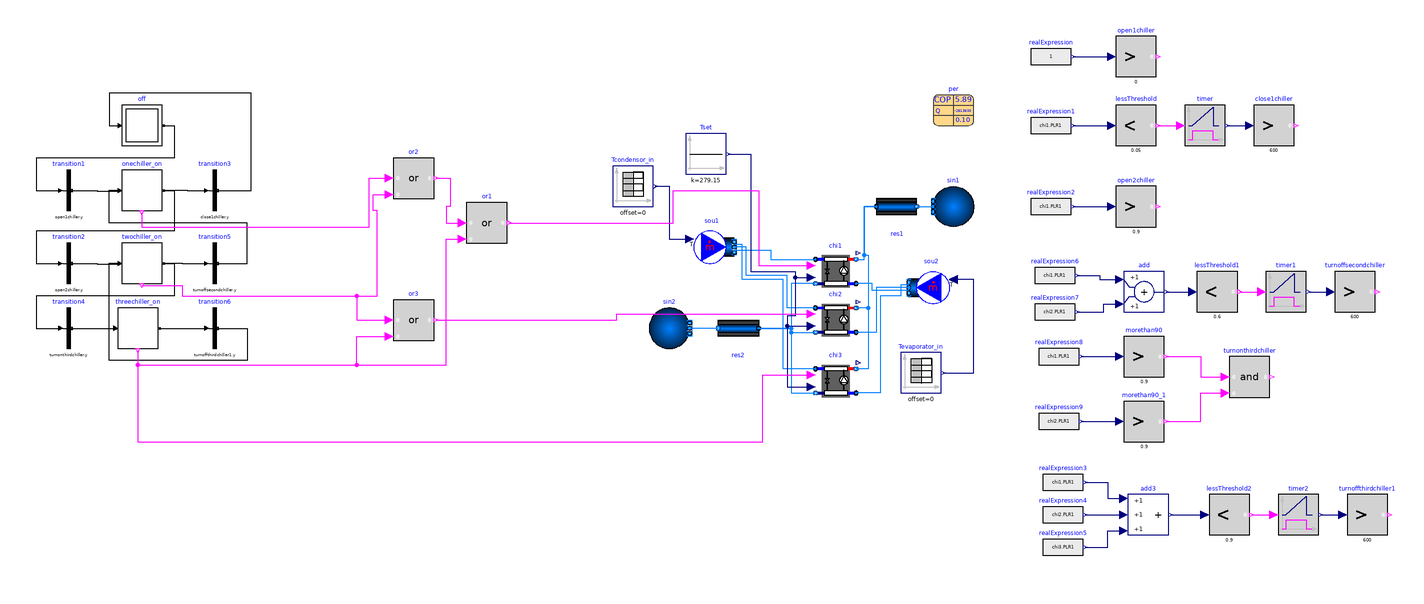

The component connection diagram of the Modelica model below, drawn from its own Placement and Line annotations.

model MiniProject3_1
  Modelica.StateGraph.InitialStep off(nOut=1, nIn=1)
    annotation (Placement(transformation(extent={{-318,66},{-298,86}})));
  Modelica.StateGraph.StepWithSignal onechiller_on(nIn=2, nOut=2)
    annotation (Placement(transformation(extent={{-318,34},{-298,54}})));
  Modelica.StateGraph.StepWithSignal twochiller_on(nIn=2, nOut=2)
    annotation (Placement(transformation(extent={{-318,-2},{-298,18}})));
  Modelica.StateGraph.StepWithSignal threechiller_on(nIn=1, nOut=1)
    annotation (Placement(transformation(extent={{-320,-34},{-300,-14}})));
  Modelica.StateGraph.Transition transition1(condition=open1chiller.y)
    annotation (Placement(transformation(extent={{-354,34},{-334,54}})));
  Modelica.StateGraph.Transition transition2(condition=open2chiller.y)
    annotation (Placement(transformation(extent={{-354,-2},{-334,18}})));
  Modelica.StateGraph.Transition transition3(condition=close1chiller.y)
    annotation (Placement(transformation(extent={{-282,34},{-262,54}})));
  Modelica.StateGraph.Transition transition4(condition=turnonthirdchiller.y)
    annotation (Placement(transformation(extent={{-354,-34},{-334,-14}})));
  Modelica.StateGraph.Transition transition5(condition=turnoffsecondchiller.y)
    annotation (Placement(transformation(extent={{-282,-2},{-262,18}})));
  Modelica.StateGraph.Transition transition6(condition=turnoffthirdchiller1.y)
    annotation (Placement(transformation(extent={{-282,-34},{-262,-14}})));
  Buildings.Fluid.Sources.MassFlowSource_T sou1(
    nPorts=3,
    redeclare package Medium = Buildings.Media.Water "Water",
    use_T_in=true,
    m_flow=150,
    T=298.15) "Mass flow source"
    annotation (Placement(transformation(extent={{-36,6},{-16,26}})));
  Buildings.Fluid.Sources.MassFlowSource_T sou2(
    nPorts=3,
    redeclare package Medium = Buildings.Media.Water "Water",
    use_T_in=true,
    m_flow=100,
    T=291.15) "Mass flow source"
    annotation (Placement(transformation(extent={{90,-14},{70,6}})));
  Buildings.Fluid.Sources.Boundary_pT sin1(redeclare package Medium =
        Buildings.Media.Water "Water",
      nPorts=1)
              "Pressure source"
    annotation (Placement(
        transformation(
        extent={{10,-10},{-10,10}},
        origin={92,36})));
  Buildings.Fluid.Sources.Boundary_pT sin2(redeclare package Medium =
        Buildings.Media.Water "Water",
      nPorts=1)
              "Pressure source"
    annotation (Placement(
        transformation(
        extent={{-10,-10},{10,10}},
        origin={-48,-24})));
  Buildings.Fluid.FixedResistances.PressureDrop res1(
    redeclare package Medium = Buildings.Media.Water "Water",
    m_flow_nominal=160,
    dp_nominal=6000) "Flow resistance"
    annotation (Placement(transformation(extent={{54,26},{74,46}})));
  Buildings.Fluid.FixedResistances.PressureDrop res2(
    dp_nominal=6000,
    redeclare package Medium = Buildings.Media.Water "Water",
    m_flow_nominal=112)               "Flow resistance"
    annotation (Placement(transformation(extent={{-4,-34},{-24,-14}})));
  parameter Buildings.Fluid.Chillers.Data.ElectricEIR.ElectricEIRChiller_McQuay_WSC_471kW_5_89COP_Vanes
    per(QEva_flow_nominal=-2813600)
        "Chiller performance data"
    annotation (Placement(transformation(extent={{82,76},{102,96}})));
  Buildings.Fluid.Chillers.ElectricEIR chi1(
    redeclare package Medium1 = Buildings.Media.Water "Water",
    redeclare package Medium2 = Buildings.Media.Water "Water",
    PLR1(start=0.05, fixed=false),
    per=per,
    energyDynamics=Modelica.Fluid.Types.Dynamics.FixedInitial,
    dp1_nominal=6000,
    dp2_nominal=6000) "Chiller model"
    annotation (Placement(transformation(extent={{24,-6},{44,14}})));
  Modelica.Blocks.Logical.GreaterThreshold open1chiller(threshold=0)
    "Greater threshold"
    annotation (Placement(transformation(extent={{172,100},{192,120}})));
  Modelica.Blocks.Logical.GreaterThreshold close1chiller(threshold=600)
    "Greater threshold"
    annotation (Placement(transformation(extent={{240,66},{260,86}})));
  Modelica.Blocks.Logical.GreaterThreshold open2chiller(threshold=0.9)
    "Greater threshold"
    annotation (Placement(transformation(extent={{172,26},{192,46}})));
  Modelica.Blocks.Sources.RealExpression realExpression(y=1)
    annotation (Placement(transformation(extent={{130,100},{150,120}})));
  Modelica.Blocks.Sources.RealExpression realExpression1(y=chi1.PLR1)
    annotation (Placement(transformation(extent={{130,66},{150,86}})));
  Modelica.Blocks.Sources.RealExpression realExpression2(y=chi1.PLR1)
    annotation (Placement(transformation(extent={{130,26},{150,46}})));
  Modelica.Blocks.Logical.LessThreshold lessThreshold(threshold=0.05)
    annotation (Placement(transformation(extent={{172,66},{192,86}})));
  Modelica.Blocks.Logical.Timer timer
    annotation (Placement(transformation(extent={{206,66},{226,86}})));
  Modelica.Blocks.Math.Add add
    annotation (Placement(transformation(extent={{176,-16},{196,4}})));
  Modelica.Blocks.Sources.RealExpression realExpression6(y=chi1.PLR1)
    annotation (Placement(transformation(extent={{132,-8},{152,12}})));
  Modelica.Blocks.Sources.RealExpression realExpression7(y=chi2.PLR1)
    annotation (Placement(transformation(extent={{132,-26},{152,-6}})));
  Buildings.Fluid.Chillers.ElectricEIR chi2(
    redeclare package Medium1 = Buildings.Media.Water "Water",
    redeclare package Medium2 = Buildings.Media.Water "Water",
    PLR1(start=0.05, fixed=false),
    per=per,
    energyDynamics=Modelica.Fluid.Types.Dynamics.FixedInitial,
    dp1_nominal=6000,
    dp2_nominal=6000) "Chiller model"
    annotation (Placement(transformation(extent={{24,-30},{44,-10}})));
  Buildings.Fluid.Chillers.ElectricEIR chi3(
    redeclare package Medium1 = Buildings.Media.Water "Water",
    redeclare package Medium2 = Buildings.Media.Water "Water",
    PLR1(fixed=false, start=0.05),
    per=per,
    energyDynamics=Modelica.Fluid.Types.Dynamics.FixedInitial,
    dp1_nominal=6000,
    dp2_nominal=6000) "Chiller model"
    annotation (Placement(transformation(extent={{24,-60},{44,-40}})));
  Modelica.Blocks.Logical.And turnonthirdchiller
    annotation (Placement(transformation(extent={{228,-58},{248,-38}})));
  Modelica.Blocks.Sources.RealExpression realExpression8(y=chi1.PLR1)
    annotation (Placement(transformation(extent={{134,-48},{154,-28}})));
  Modelica.Blocks.Sources.RealExpression realExpression9(y=chi2.PLR1)
    annotation (Placement(transformation(extent={{134,-80},{154,-60}})));
  Modelica.Blocks.Logical.GreaterThreshold morethan90(threshold=0.9)
    "Greater threshold"
    annotation (Placement(transformation(extent={{176,-48},{196,-28}})));
  Modelica.Blocks.Logical.GreaterThreshold morethan90_1(threshold=0.9)
    "Greater threshold"
    annotation (Placement(transformation(extent={{176,-80},{196,-60}})));
  Modelica.Blocks.Math.Add3 add3
    annotation (Placement(transformation(extent={{178,-126},{198,-106}})));
  Modelica.Blocks.Sources.RealExpression realExpression3(y=chi1.PLR1)
    annotation (Placement(transformation(extent={{136,-110},{156,-90}})));
  Modelica.Blocks.Sources.RealExpression realExpression4(y=chi2.PLR1)
    annotation (Placement(transformation(extent={{136,-126},{156,-106}})));
  Modelica.Blocks.Sources.RealExpression realExpression5(y=chi3.PLR1)
    annotation (Placement(transformation(extent={{136,-142},{156,-122}})));
  Modelica.Blocks.Logical.LessThreshold lessThreshold1(threshold=0.6)
    annotation (Placement(transformation(extent={{212,-16},{232,4}})));
  Modelica.Blocks.Logical.Timer timer1
    annotation (Placement(transformation(extent={{246,-16},{266,4}})));
  Modelica.Blocks.Logical.GreaterThreshold turnoffsecondchiller(threshold=600)
    "Greater threshold"
    annotation (Placement(transformation(extent={{280,-16},{300,4}})));
  Modelica.Blocks.Logical.LessThreshold lessThreshold2(threshold=0.9)
    annotation (Placement(transformation(extent={{218,-126},{238,-106}})));
  Modelica.Blocks.Logical.Timer timer2
    annotation (Placement(transformation(extent={{252,-126},{272,-106}})));
  Modelica.Blocks.Logical.GreaterThreshold turnoffthirdchiller1(threshold=600)
    "Greater threshold"
    annotation (Placement(transformation(extent={{286,-126},{306,-106}})));
  Modelica.Blocks.Sources.Constant Tset(k=279.15)
    annotation (Placement(transformation(extent={{-40,52},{-20,72}})));
  Modelica.Blocks.Sources.TimeTable Tevaporator_in(table=[0,273.15 + 15; 1,
        273.15 + 14; 2,273.15 + 14; 3,273.15 + 13; 4,273.15 + 13; 5,273.15 + 14;
        6,273.15 + 15; 7,273.15 + 15; 8,273.15 + 16; 9,273.15 + 16; 10,273.15
         + 17; 11,273.15 + 18; 12,273.15 + 18; 13,273.15 + 20; 14,273.15 + 19;
        15,273.15 + 17; 16,273.15 + 17; 17,273.15 + 17; 18,273.15 + 17; 19,
        273.15 + 16; 20,273.15 + 16; 21,273.15 + 15; 22,273.15 + 15; 23,273.15
         + 15], timeScale(displayUnit="h") = 3600)
    annotation (Placement(transformation(extent={{66,-56},{86,-36}})));
  Modelica.Blocks.Sources.TimeTable Tcondensor_in(table=[0,273.15 + 25; 1,
        273.15 + 24; 2,273.15 + 24; 3,273.15 + 23; 4,273.15 + 23; 5,273.15 + 24;
        6,273.15 + 25; 7,273.15 + 25; 8,273.15 + 26; 9,273.15 + 26; 10,273.15
         + 27; 11,273.15 + 28; 12,273.15 + 28; 13,273.15 + 30; 14,273.15 + 29;
        15,273.15 + 27; 16,273.15 + 27; 17,273.15 + 27; 18,273.15 + 27; 19,
        273.15 + 26; 20,273.15 + 26; 21,273.15 + 25; 22,273.15 + 25; 23,273.15
         + 25], timeScale(displayUnit="h") = 3600)
    annotation (Placement(transformation(extent={{-76,36},{-56,56}})));
  Modelica.Blocks.Logical.Or or1
    annotation (Placement(transformation(extent={{-148,18},{-128,38}})));
  Modelica.Blocks.Logical.Or or2
    annotation (Placement(transformation(extent={{-184,40},{-164,60}})));
  Modelica.Blocks.Logical.Or or3
    annotation (Placement(transformation(extent={{-184,-30},{-164,-10}})));
  replaceable package Medium =
      redeclare package Medium = Buildings.Media.Water "Water" annotation (
      choicesAllMatching=true);
equation
  connect(off.outPort[1], transition1.inPort) annotation (Line(points={{-297.5,
          76},{-292,76},{-292,60},{-360,60},{-360,44},{-348,44}}, color={0,0,0}));
  connect(transition1.outPort, onechiller_on.inPort[1]) annotation (Line(points={{-342.5,
          44},{-330,44},{-330,43.75},{-319,43.75}},         color={0,0,0}));
  connect(onechiller_on.outPort[1], transition2.inPort) annotation (Line(points={{-297.5,
          43.875},{-292,43.875},{-292,24},{-360,24},{-360,8},{-348,8}},
        color={0,0,0}));
  connect(transition2.outPort, twochiller_on.inPort[1]) annotation (Line(points={{-342.5,
          8},{-330,8},{-330,7.75},{-319,7.75}},         color={0,0,0}));
  connect(onechiller_on.outPort[2], transition3.inPort) annotation (Line(points={{-297.5,
          44.125},{-285.75,44.125},{-285.75,44},{-276,44}},         color={0,0,
          0}));
  connect(transition3.outPort, off.inPort[1]) annotation (Line(points={{-270.5,
          44},{-254,44},{-254,92},{-324,92},{-324,76},{-319,76}}, color={0,0,0}));
  connect(twochiller_on.outPort[1], transition4.inPort) annotation (Line(points={{-297.5,
          7.875},{-292,7.875},{-292,-8},{-360,-8},{-360,-24},{-348,-24}},
        color={0,0,0}));
  connect(transition4.outPort, threechiller_on.inPort[1])
    annotation (Line(points={{-342.5,-24},{-321,-24}}, color={0,0,0}));
  connect(twochiller_on.outPort[2], transition5.inPort) annotation (Line(points={{-297.5,
          8.125},{-288,8.125},{-288,8},{-276,8}},         color={0,0,0}));
  connect(transition5.outPort, onechiller_on.inPort[2]) annotation (Line(points={{-270.5,
          8},{-256,8},{-256,28},{-324,28},{-324,44.25},{-319,44.25}},
        color={0,0,0}));
  connect(threechiller_on.outPort[1], transition6.inPort)
    annotation (Line(points={{-299.5,-24},{-276,-24}}, color={0,0,0}));
  connect(transition6.outPort, twochiller_on.inPort[2]) annotation (Line(points={{-270.5,
          -24},{-256,-24},{-256,-40},{-324,-40},{-324,8.25},{-319,8.25}},
        color={0,0,0}));
  connect(res1.port_b,sin1. ports[1]) annotation (Line(
      points={{74,36},{82,36}},
      color={0,127,255},
      smooth=Smooth.None));
  connect(res2.port_b,sin2. ports[1]) annotation (Line(
      points={{-24,-24},{-38,-24}},
      color={0,127,255},
      smooth=Smooth.None));
  connect(sou1.ports[1], chi1.port_a1) annotation (Line(
      points={{-16,14.6667},{2,14.6667},{2,10},{24,10}},
      color={0,127,255},
      smooth=Smooth.None));
  connect(chi1.port_b1, res1.port_a) annotation (Line(
      points={{44,10},{48,10},{48,36},{54,36}},
      color={0,127,255},
      smooth=Smooth.None));
  connect(sou2.ports[1], chi1.port_a2) annotation (Line(
      points={{70,-5.33333},{52,-5.33333},{52,-2},{44,-2}},
      color={0,127,255},
      smooth=Smooth.None));
  connect(chi1.port_b2, res2.port_a) annotation (Line(
      points={{24,-2},{12,-2},{12,-24},{-4,-24}},
      color={0,127,255},
      smooth=Smooth.None));
  connect(realExpression.y, open1chiller.u)
    annotation (Line(points={{151,110},{170,110}}, color={0,0,127}));
  connect(realExpression1.y, lessThreshold.u)
    annotation (Line(points={{151,76},{170,76}}, color={0,0,127}));
  connect(lessThreshold.y, timer.u)
    annotation (Line(points={{193,76},{204,76}}, color={255,0,255}));
  connect(timer.y, close1chiller.u)
    annotation (Line(points={{227,76},{238,76}}, color={0,0,127}));
  connect(realExpression2.y, open2chiller.u)
    annotation (Line(points={{151,36},{170,36}}, color={0,0,127}));
  connect(realExpression6.y, add.u1) annotation (Line(points={{153,2},{164,2},{
          164,0},{174,0}}, color={0,0,127}));
  connect(realExpression7.y, add.u2) annotation (Line(points={{153,-16},{166,
          -16},{166,-12},{174,-12}}, color={0,0,127}));
  connect(sou2.ports[2], chi2.port_a2) annotation (Line(points={{70,-4},{54,-4},
          {54,-26},{44,-26}}, color={0,127,255}));
  connect(sou2.ports[3], chi3.port_a2) annotation (Line(points={{70,-2.66667},{
          66,-2.66667},{66,-8},{56,-8},{56,-56},{44,-56}}, color={0,127,255}));
  connect(res1.port_a, chi2.port_b1) annotation (Line(points={{54,36},{48,36},{
          48,12},{50,12},{50,-14},{44,-14}}, color={0,127,255}));
  connect(res1.port_a, chi3.port_b1) annotation (Line(points={{54,36},{48,36},{
          48,12},{50,12},{50,-44},{44,-44}}, color={0,127,255}));
  connect(chi2.port_a1, sou1.ports[2]) annotation (Line(points={{24,-14},{10,
          -14},{10,2},{-10,2},{-10,16},{-16,16}}, color={0,127,255}));
  connect(chi3.port_a1, sou1.ports[3]) annotation (Line(points={{24,-44},{8,-44},
          {8,0},{-12,0},{-12,17.3333},{-16,17.3333}}, color={0,127,255}));
  connect(res2.port_a, chi2.port_b2) annotation (Line(points={{-4,-24},{12,-24},
          {12,-26},{24,-26}}, color={0,127,255}));
  connect(res2.port_a, chi3.port_b2) annotation (Line(points={{-4,-24},{12,-24},
          {12,-56},{24,-56}}, color={0,127,255}));
  connect(realExpression8.y, morethan90.u)
    annotation (Line(points={{155,-38},{174,-38}}, color={0,0,127}));
  connect(realExpression9.y, morethan90_1.u)
    annotation (Line(points={{155,-70},{174,-70}}, color={0,0,127}));
  connect(morethan90.y, turnonthirdchiller.u1) annotation (Line(points={{197,
          -38},{214,-38},{214,-48},{226,-48}}, color={255,0,255}));
  connect(morethan90_1.y, turnonthirdchiller.u2) annotation (Line(points={{197,
          -70},{214,-70},{214,-56},{226,-56}}, color={255,0,255}));
  connect(realExpression3.y, add3.u1) annotation (Line(points={{157,-100},{168,
          -100},{168,-108},{176,-108}}, color={0,0,127}));
  connect(realExpression4.y, add3.u2)
    annotation (Line(points={{157,-116},{176,-116}}, color={0,0,127}));
  connect(realExpression5.y, add3.u3) annotation (Line(points={{157,-132},{168,
          -132},{168,-124},{176,-124}}, color={0,0,127}));
  connect(add.y, lessThreshold1.u)
    annotation (Line(points={{197,-6},{210,-6}}, color={0,0,127}));
  connect(lessThreshold1.y, timer1.u)
    annotation (Line(points={{233,-6},{244,-6}}, color={255,0,255}));
  connect(timer1.y, turnoffsecondchiller.u)
    annotation (Line(points={{267,-6},{278,-6}}, color={0,0,127}));
  connect(lessThreshold2.y, timer2.u)
    annotation (Line(points={{239,-116},{250,-116}}, color={255,0,255}));
  connect(timer2.y, turnoffthirdchiller1.u)
    annotation (Line(points={{273,-116},{284,-116}}, color={0,0,127}));
  connect(add3.y, lessThreshold2.u)
    annotation (Line(points={{199,-116},{216,-116}}, color={0,0,127}));
  connect(Tset.y, chi1.TSet) annotation (Line(points={{-19,62},{-8,62},{-8,4},{
          14,4},{14,1},{22,1}}, color={0,0,127}));
  connect(Tset.y, chi2.TSet) annotation (Line(points={{-19,62},{-8,62},{-8,4},{
          14,4},{14,-18},{10,-18},{10,-23},{22,-23}}, color={0,0,127}));
  connect(Tset.y, chi3.TSet) annotation (Line(points={{-19,62},{-8,62},{-8,4},{
          14,4},{14,-18},{10,-18},{10,-53},{22,-53}}, color={0,0,127}));
  connect(Tevaporator_in.y, sou2.T_in) annotation (Line(points={{87,-46},{102,
          -46},{102,0},{92,0}}, color={0,0,127}));
  connect(Tcondensor_in.y, sou1.T_in) annotation (Line(points={{-55,46},{-48,46},
          {-48,20},{-38,20}}, color={0,0,127}));
  connect(onechiller_on.active, or2.u1) annotation (Line(points={{-308,33},{
          -308,26},{-196,26},{-196,50},{-186,50}}, color={255,0,255}));
  connect(twochiller_on.active, or2.u2) annotation (Line(points={{-308,-3},{
          -288,-3},{-288,-8},{-192,-8},{-192,34},{-194,34},{-194,42},{-186,42}},
        color={255,0,255}));
  connect(threechiller_on.active, or1.u2) annotation (Line(points={{-310,-35},{
          -310,-42},{-158,-42},{-158,20},{-150,20}}, color={255,0,255}));
  connect(or2.y, or1.u1) annotation (Line(points={{-163,50},{-156,50},{-156,36},
          {-158,36},{-158,28},{-150,28}}, color={255,0,255}));
  connect(or1.y, chi1.on) annotation (Line(points={{-127,28},{-46,28},{-46,44},
          {-4,44},{-4,7},{22,7}}, color={255,0,255}));
  connect(twochiller_on.active, or3.u1) annotation (Line(points={{-308,-3},{
          -288,-3},{-288,-8},{-202,-8},{-202,-20},{-186,-20}}, color={255,0,255}));
  connect(threechiller_on.active, or3.u2) annotation (Line(points={{-310,-35},{
          -310,-42},{-202,-42},{-202,-28},{-186,-28}}, color={255,0,255}));
  connect(or3.y, chi2.on) annotation (Line(points={{-163,-20},{-74,-20},{-74,
          -17},{22,-17}}, color={255,0,255}));
  connect(threechiller_on.active, chi3.on) annotation (Line(points={{-310,-35},
          {-310,-80},{-2,-80},{-2,-47},{22,-47}}, color={255,0,255}));
  annotation (
    Icon(coordinateSystem(preserveAspectRatio=false)),
    Diagram(coordinateSystem(preserveAspectRatio=false)),
    uses(Modelica(version="4.1.0"), Buildings(version="13.0.0")));
end MiniProject3_1;